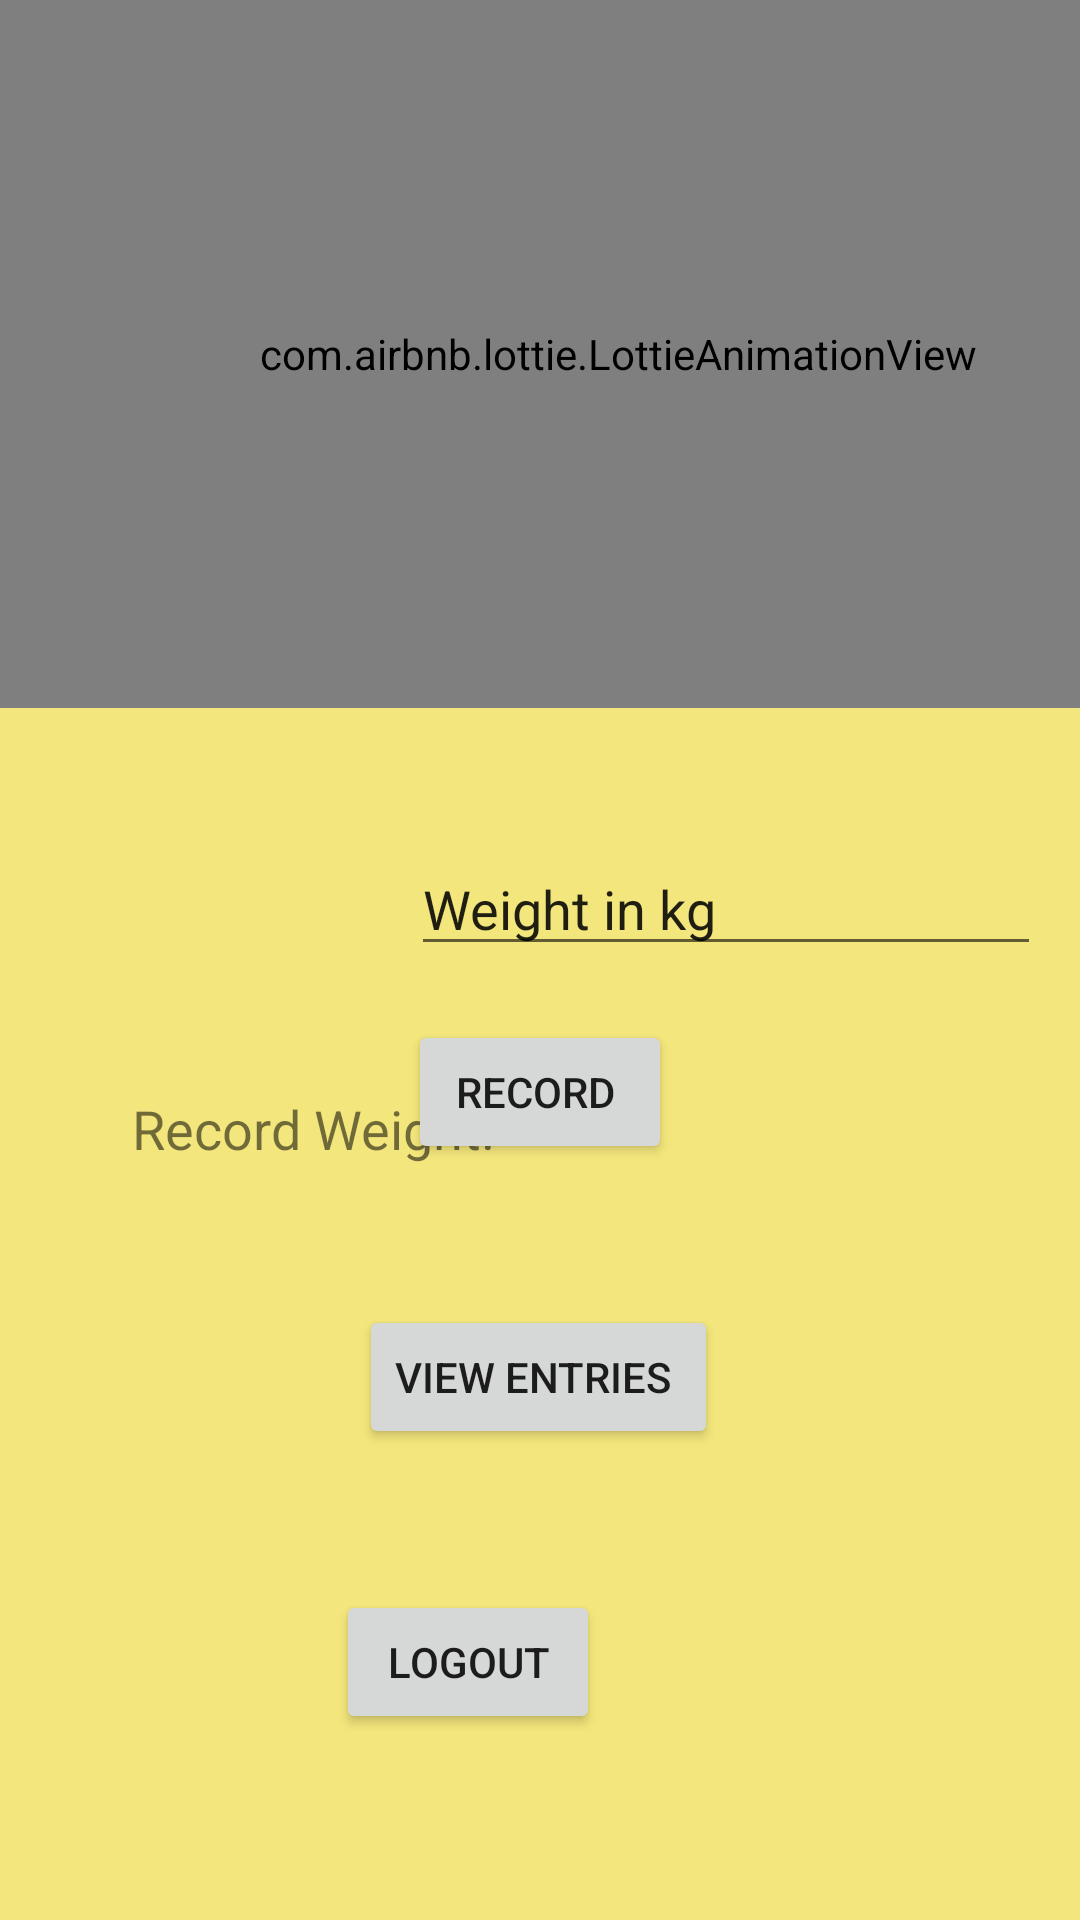

This screen was rendered from an Android layout file. Write that file and the resources it references.
<!-- AndroidManifest.xml: application theme Theme.Assignment_TIP -->
<!-- res/layout/activity_main3.xml -->
<?xml version="1.0" encoding="utf-8"?>
<androidx.constraintlayout.widget.ConstraintLayout xmlns:android="http://schemas.android.com/apk/res/android"
    xmlns:app="http://schemas.android.com/apk/res-auto"
    xmlns:tools="http://schemas.android.com/tools"
    android:layout_width="match_parent"
    android:layout_height="match_parent"
    android:background="#F3E67C"
    tools:context=".MainActivity3">

    <TextView
        android:id="@+id/textView10"
        android:layout_width="wrap_content"
        android:layout_height="wrap_content"
        android:layout_marginStart="166dp"
        android:layout_marginTop="270dp"
        android:layout_marginEnd="167dp"
        android:layout_marginBottom="442dp"
        android:textSize="18sp"
        app:layout_constraintBottom_toBottomOf="parent"
        app:layout_constraintEnd_toEndOf="parent"
        app:layout_constraintStart_toStartOf="parent"
        app:layout_constraintTop_toTopOf="parent" />

    <TextView
        android:id="@+id/textView11"
        android:layout_width="wrap_content"
        android:layout_height="wrap_content"
        android:layout_marginStart="44dp"
        android:layout_marginTop="364dp"
        android:text="Record Weight:"
        android:textSize="18sp"
        app:layout_constraintStart_toStartOf="parent"
        app:layout_constraintTop_toTopOf="parent" />

    <Button
        android:id="@+id/button4"
        android:layout_width="wrap_content"
        android:layout_height="wrap_content"
        android:layout_marginStart="157dp"
        android:layout_marginEnd="157dp"
        android:layout_marginBottom="47dp"
        android:text="Record "
        app:layout_constraintBottom_toTopOf="@+id/button5"
        app:layout_constraintEnd_toEndOf="parent"
        app:layout_constraintStart_toStartOf="parent" />

    <Button
        android:id="@+id/button5"
        android:layout_width="wrap_content"
        android:layout_height="wrap_content"
        android:layout_marginStart="134dp"
        android:layout_marginEnd="135dp"
        android:layout_marginBottom="157dp"
        android:text="View Entries "
        app:layout_constraintBottom_toBottomOf="parent"
        app:layout_constraintEnd_toEndOf="parent"
        app:layout_constraintStart_toStartOf="parent" />

    <EditText
        android:id="@+id/editTextTextPersonName7"
        android:layout_width="wrap_content"
        android:layout_height="wrap_content"
        android:layout_marginTop="59dp"
        android:layout_marginEnd="13dp"
        android:ems="10"
        android:inputType="textPersonName"
        android:text="Weight in kg "
        app:layout_constraintEnd_toEndOf="parent"
        app:layout_constraintTop_toBottomOf="@+id/textView10" />

    <Button
        android:id="@+id/button8"
        android:layout_width="wrap_content"
        android:layout_height="wrap_content"
        android:layout_marginEnd="160dp"
        android:layout_marginBottom="62dp"
        android:text="Logout"
        app:layout_constraintBottom_toBottomOf="parent"
        app:layout_constraintEnd_toEndOf="parent" />

    <com.airbnb.lottie.LottieAnimationView
        android:id="@+id/animationView"
        android:layout_width="412dp"
        android:layout_height="236dp"
        app:layout_constraintStart_toStartOf="parent"
        app:layout_constraintTop_toTopOf="parent"
        app:lottie_autoPlay="true"
        app:lottie_fileName="10607-dog-avatar.json"
        app:lottie_loop="true" />

</androidx.constraintlayout.widget.ConstraintLayout>
<!-- resources referenced by this layout -->
<resources>
  <style name="Theme.Assignment_TIP" parent="Theme.MaterialComponents.DayNight.DarkActionBar">
          
          <item name="colorPrimary">@color/purple_500</item>
          <item name="colorPrimaryVariant">@color/purple_700</item>
          <item name="colorOnPrimary">@color/white</item>
          
          <item name="colorSecondary">@color/teal_200</item>
          <item name="colorSecondaryVariant">@color/teal_700</item>
          <item name="colorOnSecondary">@color/black</item>
          
          <item name="android:statusBarColor" tools:targetApi="l">?attr/colorPrimaryVariant</item>
          
      </style>
  <!-- not gathered from this repository: default colours our renderer supplied (Android Studio template values) -->
  <color name="purple_500">#FF6200EE</color>
  <color name="purple_700">#FF3700B3</color>
  <color name="teal_200">#FF03DAC5</color>
  <color name="teal_700">#FF018786</color>
  <color name="black">#FF000000</color>
  <color name="white">#FFFFFFFF</color>
</resources>
